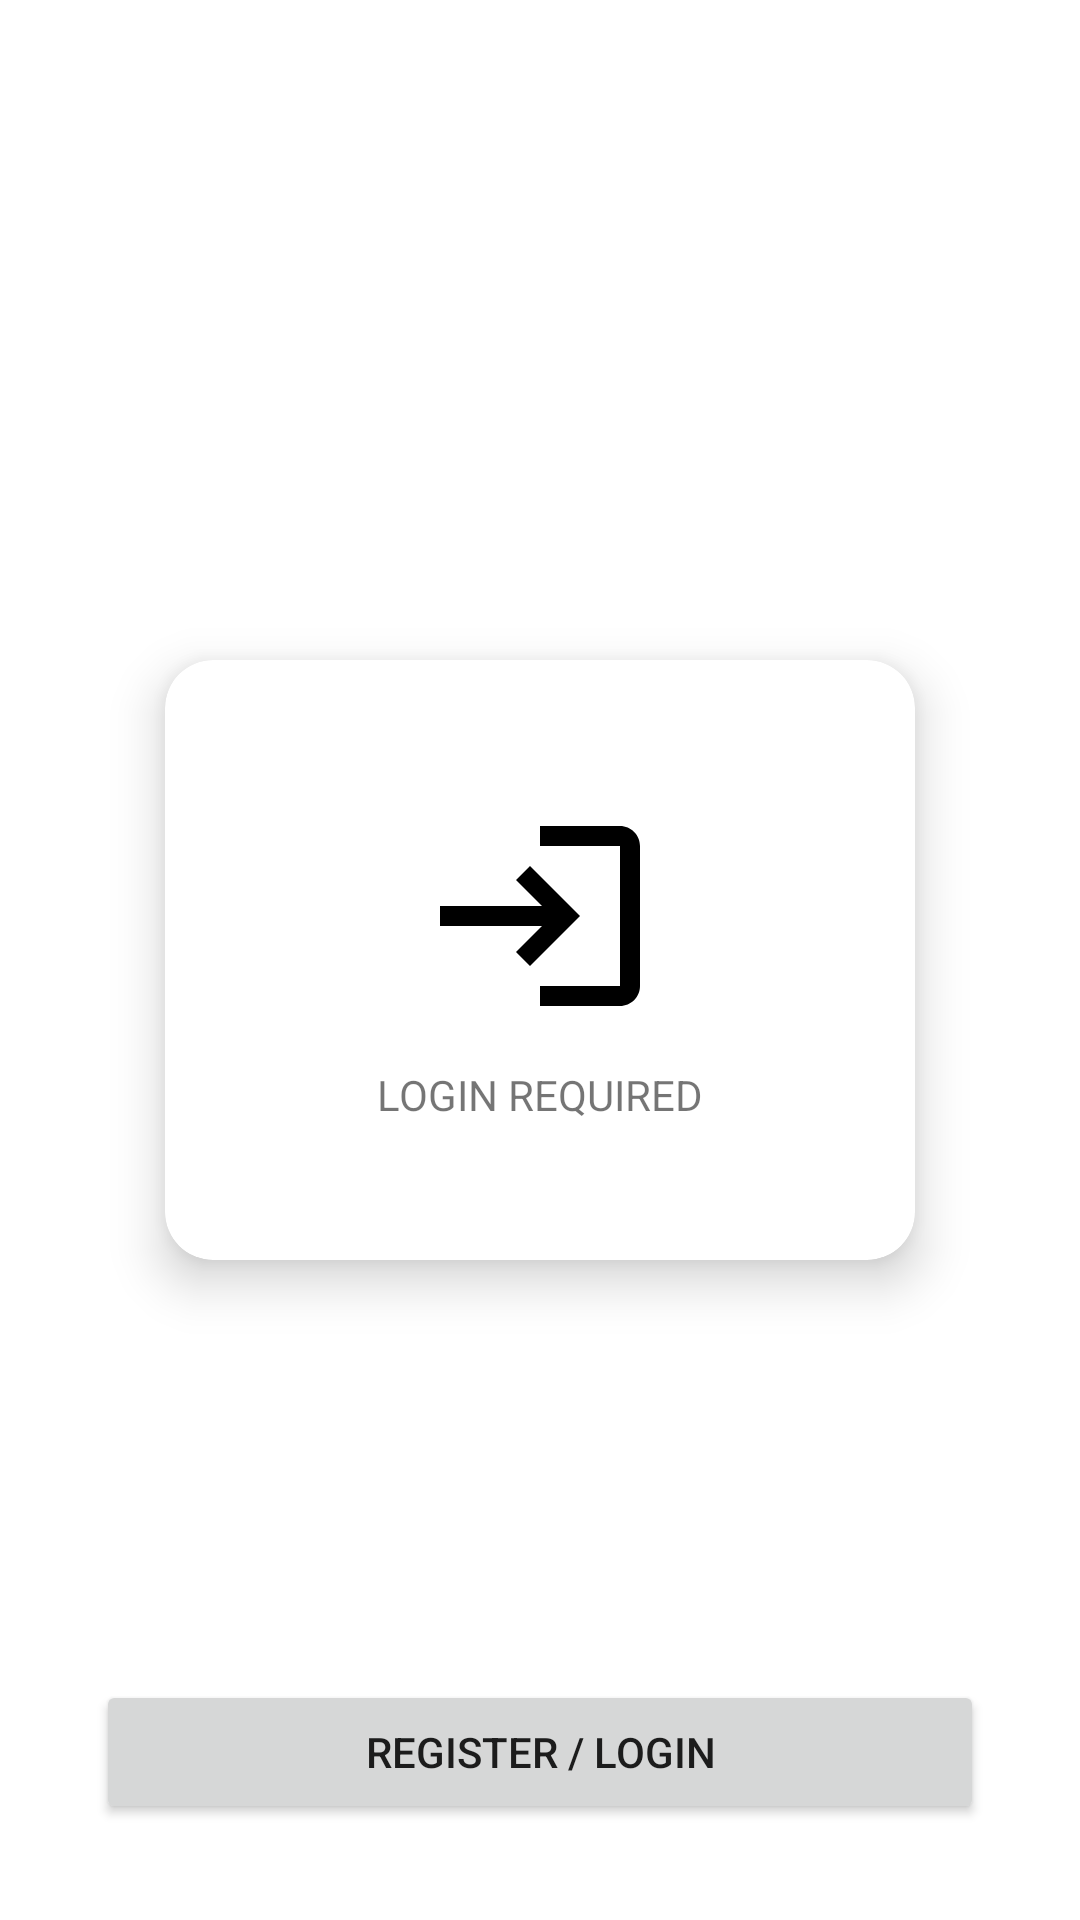

Here is an Android app screen rendered from its layout file. Give the layout XML and the strings, colors and styles it references.
<!-- AndroidManifest.xml: application theme AppTheme -->
<!-- res/layout/activity_authentication.xml -->
<?xml version="1.0" encoding="utf-8"?>
<FrameLayout xmlns:android="http://schemas.android.com/apk/res/android"
    xmlns:app="http://schemas.android.com/apk/res-auto"
    xmlns:tools="http://schemas.android.com/tools"
    android:layout_width="match_parent"
    android:layout_height="match_parent"
    tools:context=".authentication.AuthenticationActivity">

    <androidx.cardview.widget.CardView
        android:layout_width="250dp"
        android:layout_height="200dp"
        android:layout_gravity="center"
        app:cardCornerRadius="16dp"
        app:cardElevation="10dp">

        <TextView
            android:layout_width="wrap_content"
            android:layout_height="wrap_content"
            android:layout_gravity="center"
            android:drawablePadding="10dp"
            android:text="@string/login_required"
            android:textAllCaps="true"
            android:textSize="@dimen/text_size_large"
            app:drawableTopCompat="@drawable/ic_login" />

    </androidx.cardview.widget.CardView>

    <Button
        android:id="@+id/login_button"
        android:layout_width="match_parent"
        android:layout_height="wrap_content"
        android:layout_gravity="bottom|center_horizontal"
        android:layout_margin="32dp"
        android:text="@string/register_or_login" />

</FrameLayout>
<!-- resources referenced by this layout -->
<resources>
  <!-- drawable ic_login (drawable) -->
  <vector android:height="80dp" android:tint="#000000"
      android:viewportHeight="24" android:viewportWidth="24"
      android:width="80dp" xmlns:android="http://schemas.android.com/apk/res/android">
      <path android:fillColor="#FFFFFF" android:pathData="M11,7L9.6,8.4l2.6,2.6H2v2h10.2l-2.6,2.6L11,17l5,-5L11,7zM20,19h-8v2h8c1.1,0 2,-0.9 2,-2V5c0,-1.1 -0.9,-2 -2,-2h-8v2h8V19z"/>
  </vector>
  <string name="login_required">Login Required</string>
  <string name="register_or_login">Register / Login</string>
  <style name="AppTheme" parent="Theme.MaterialComponents.Light">
          
          <item name="colorPrimary">@color/colorPrimary</item>
          <item name="colorPrimaryDark">@color/colorPrimaryDark</item>
          <item name="colorPrimaryVariant">@color/colorPrimaryDark</item>
          <item name="colorOnPrimary">@android:color/white</item>
  
          <item name="colorSecondary">@color/colorSecondary</item>
          <item name="colorSecondaryVariant">@color/colorSecondaryDark</item>
          <item name="colorOnSecondary">@android:color/black</item>
  
          <item name="toolbarStyle">@style/AppTheme.Toolbar</item>
  
          <item name="android:windowBackground">@drawable/dark_reminders_background</item>
      </style>
  <color name="colorPrimary">#bf360c</color>
  <color name="colorPrimaryDark">#870000</color>
  <color name="colorSecondary">#f9a825</color>
  <color name="colorSecondaryDark">#c17900</color>
  <style name="AppTheme.Toolbar" parent="Widget.MaterialComponents.Toolbar">
          <item name="titleTextColor">@android:color/white</item>
      </style>
  <!-- drawable dark_reminders_background (drawable) -->
  <?xml version="1.0" encoding="utf-8"?>
  <layer-list xmlns:android="http://schemas.android.com/apk/res/android">
  
      <item android:drawable="@drawable/reminders_background" />
      <item android:drawable="@drawable/transparent_dark_background" />
  
  </layer-list>
  <!-- drawable transparent_dark_background (drawable) -->
  <?xml version="1.0" encoding="utf-8"?>
  <shape xmlns:android="http://schemas.android.com/apk/res/android" android:shape="rectangle">
  
      <solid android:color="#99000000" />
  
  </shape>
</resources>
